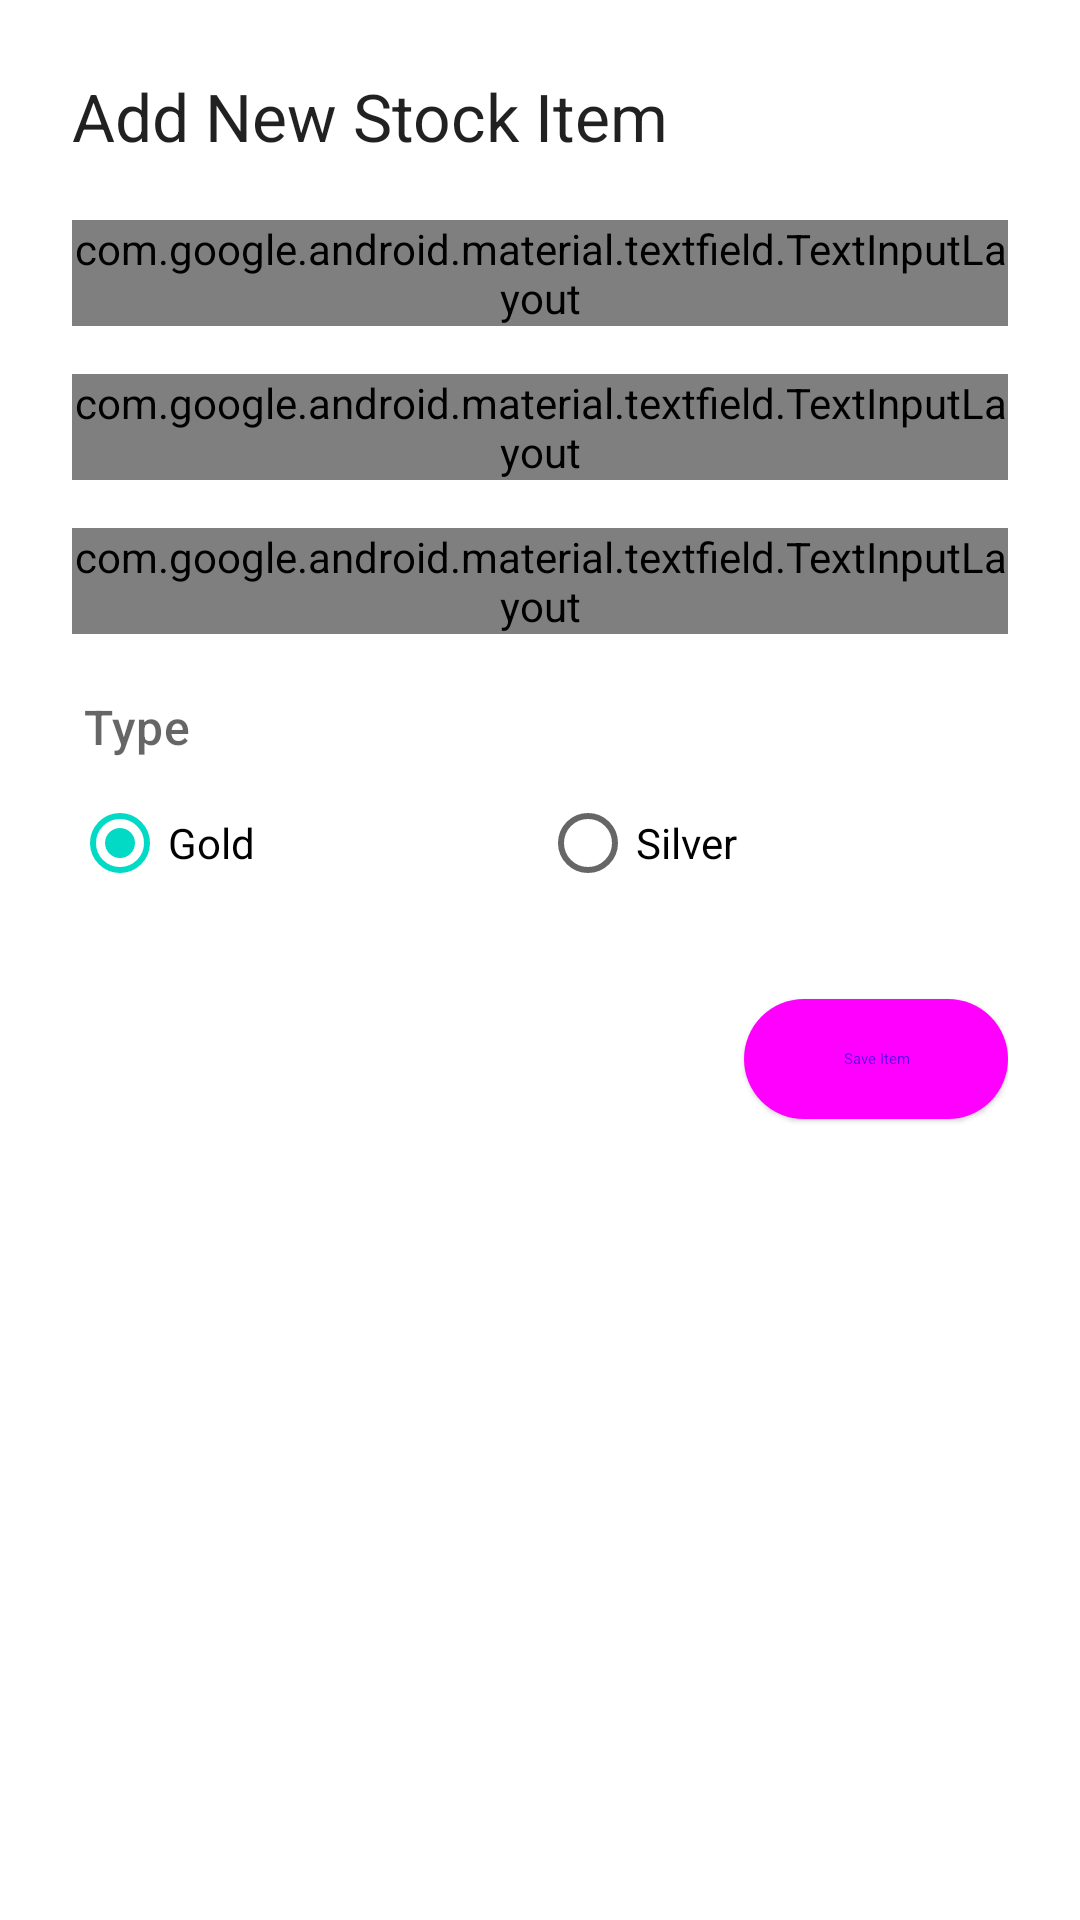

Layout XML and referenced resources for this Android screen:
<!-- AndroidManifest.xml: fallback theme Theme.MaterialComponents.DayNight.NoActionBar -->
<!-- res/layout/add_item_dialog.xml -->
<?xml version="1.0" encoding="utf-8"?>
<androidx.core.widget.NestedScrollView xmlns:android="http://schemas.android.com/apk/res/android"
    xmlns:app="http://schemas.android.com/apk/res-auto"
    android:layout_width="match_parent"
    android:layout_height="wrap_content">

    <LinearLayout
        android:layout_width="match_parent"
        android:layout_height="wrap_content"
        android:orientation="vertical"
        android:padding="24dp">

        <TextView
            android:id="@+id/dialog_title"
            android:layout_width="wrap_content"
            android:layout_height="wrap_content"
            android:text="Add New Stock Item"
            android:textAppearance="@style/TextAppearance.Material3.TitleLarge"
            android:layout_gravity="start"
            android:layout_marginBottom="20dp"/>

        <com.google.android.material.textfield.TextInputLayout
            style="@style/Widget.Material3.TextInputLayout.OutlinedBox"
            android:layout_width="match_parent"
            android:layout_height="wrap_content"
            android:hint="Item Name (e.g., Ring, Chain)">

            <com.google.android.material.textfield.TextInputEditText
                android:id="@+id/edit_item_name"
                android:layout_width="match_parent"
                android:layout_height="wrap_content" />
        </com.google.android.material.textfield.TextInputLayout>

        <com.google.android.material.textfield.TextInputLayout
            style="@style/Widget.Material3.TextInputLayout.OutlinedBox"
            android:layout_width="match_parent"
            android:layout_height="wrap_content"
            android:layout_marginTop="16dp"
            android:hint="Enter the weight of item like 10gram or 1kg">

            <com.google.android.material.textfield.TextInputEditText
                android:id="@+id/edit_item_weight"
                android:layout_width="match_parent"
                android:layout_height="wrap_content" />
        </com.google.android.material.textfield.TextInputLayout>

        <com.google.android.material.textfield.TextInputLayout
            android:id="@+id/layout_item_barcode"
            style="@style/Widget.Material3.TextInputLayout.OutlinedBox"
            android:layout_width="match_parent"
            android:layout_height="wrap_content"
            android:layout_marginTop="16dp"
            android:hint="Barcode (Optional)"
            app:endIconMode="custom"
            app:endIconDrawable="@drawable/ic_camera">

            <com.google.android.material.textfield.TextInputEditText
                android:id="@+id/edit_item_barcode"
                android:layout_width="match_parent"
                android:layout_height="wrap_content" />
        </com.google.android.material.textfield.TextInputLayout>

        <TextView
            android:layout_width="wrap_content"
            android:layout_height="wrap_content"
            android:text="Type"
            android:layout_marginTop="20dp"
            android:layout_marginStart="4dp"
            android:textAppearance="@style/TextAppearance.Material3.TitleMedium"
            android:textColor="?android:attr/textColorSecondary"/>

        <RadioGroup
            android:id="@+id/radio_group_type"
            android:layout_width="match_parent"
            android:layout_height="wrap_content"
            android:orientation="horizontal"
            android:layout_marginTop="4dp">

            <RadioButton
                android:id="@+id/radio_gold"
                android:layout_width="0dp"
                android:layout_height="wrap_content"
                android:layout_weight="1"
                android:text="Gold"
                android:checked="true"/>

            <RadioButton
                android:id="@+id/radio_silver"
                android:layout_width="0dp"
                android:layout_height="wrap_content"
                android:layout_weight="1"
                android:text="Silver"/>
        </RadioGroup>

        <com.google.android.material.button.MaterialButton
            android:id="@+id/save_item_button"
            style="@style/Widget.Material3.Button.ElevatedButton"
            android:layout_width="wrap_content"
            android:layout_height="wrap_content"
            android:layout_gravity="end"
            android:layout_marginTop="24dp"
            android:text="Save Item" />

    </LinearLayout>
</androidx.core.widget.NestedScrollView>
<!-- resources referenced by this layout -->
<resources>
  <!-- drawable ic_camera (drawable) -->
  <vector xmlns:android="http://schemas.android.com/apk/res/android"
      android:width="24dp"
      android:height="24dp"
      android:viewportWidth="24"
      android:viewportHeight="24"
      android:tint="?attr/colorPrimary">
    <path
        android:fillColor="@android:color/white"
        android:pathData="M12,12m-3.2,0a3.2,3.2 0,1 1,6.4 0a3.2,3.2 0,1 1,-6.4 0"/>
    <path
        android:fillColor="@android:color/white"
        android:pathData="M9,2L7.17,4H4c-1.1,0 -2,0.9 -2,2v12c0,1.1 0.9,2 2,2h16c1.1,0 2,-0.9 2,-2V6c0,-1.1 -0.9,-2 -2,-2h-3.17L15,2H9zm3,15c-2.76,0 -5,-2.24 -5,-5s2.24,-5 5,-5 5,2.24 5,5 -2.24,5 -5,5z"/>
  </vector>
</resources>
